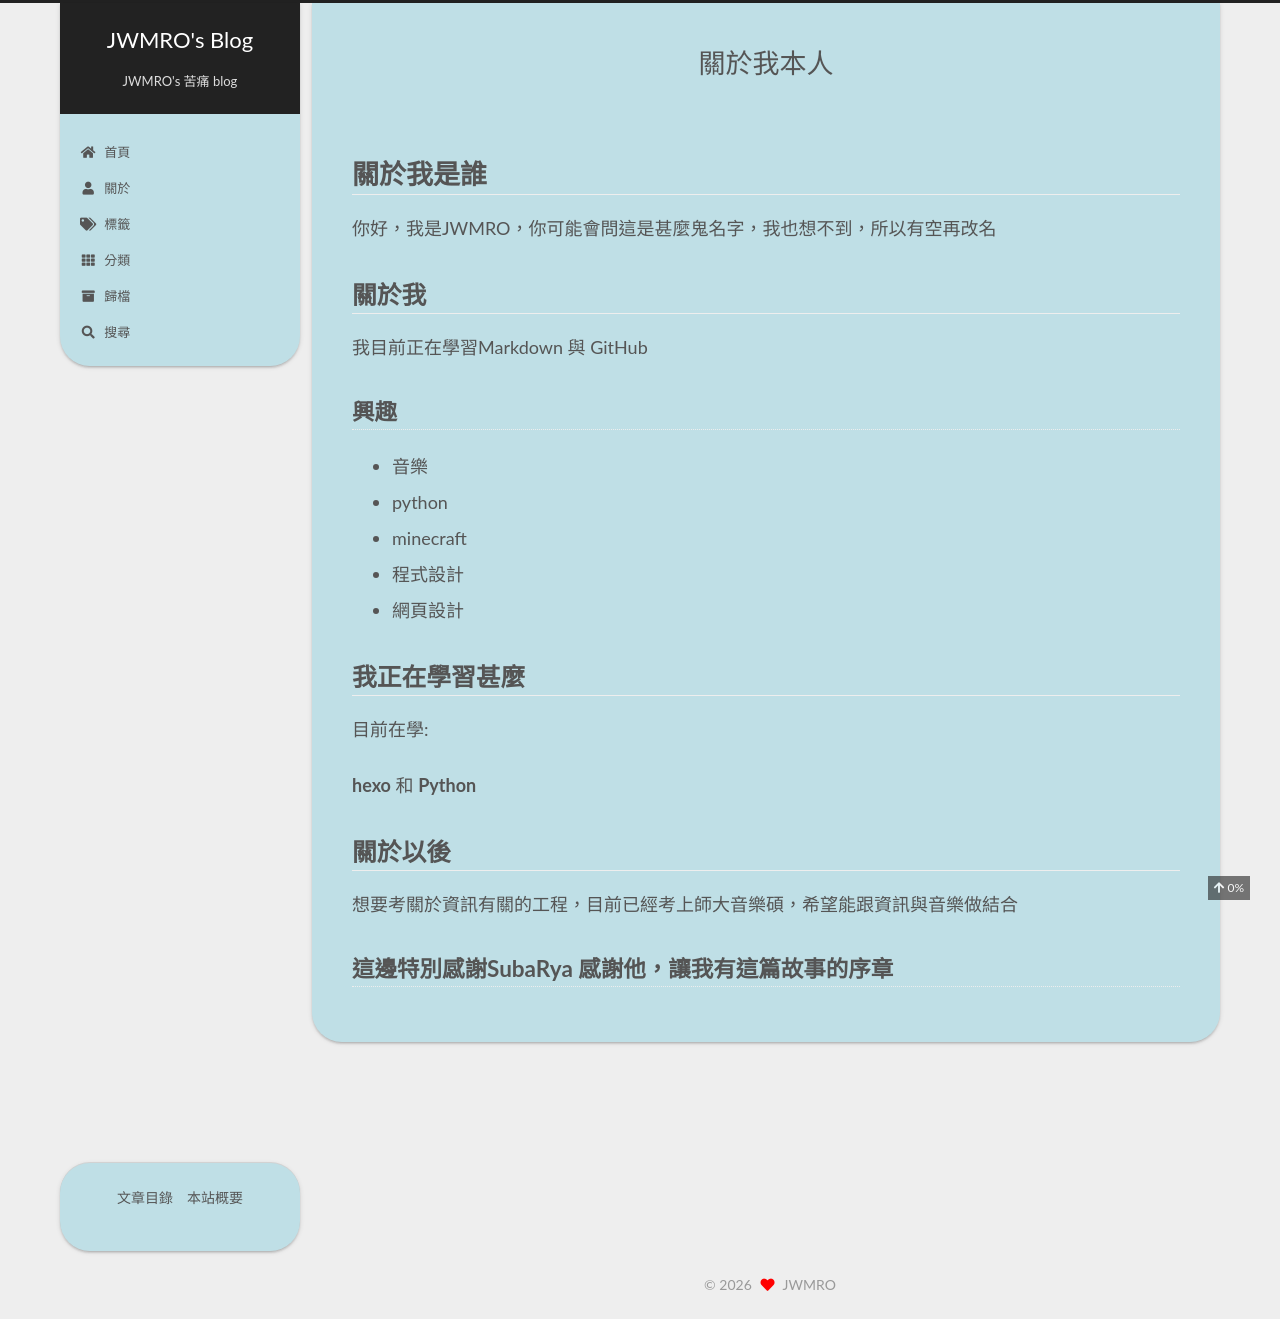

repository: JWMRO/JWMRO.github.io · page: about.html · generator: jekyll

---
title: 關於我本人
date: 2026-09-06 02:02:04
tags: 關於我
categories:
  - 自我介紹

---
# 關於我是誰

你好，我是JWMRO，你可能會問這是甚麼鬼名字，我也想不到，所以有空再改名

## 關於我

我目前正在學習Markdown 與 GitHub

### 興趣

- 音樂
- python
- minecraft
- 程式設計
- 網頁設計
## 我正在學習甚麼

目前在學:

**hexo** 和 **Python**

## 關於以後

想要考關於資訊有關的工程，目前已經考上師大音樂碩，希望能跟資訊與音樂做結合

### 這邊特別感謝SubaRya 感謝他，讓我有這篇故事的序章
